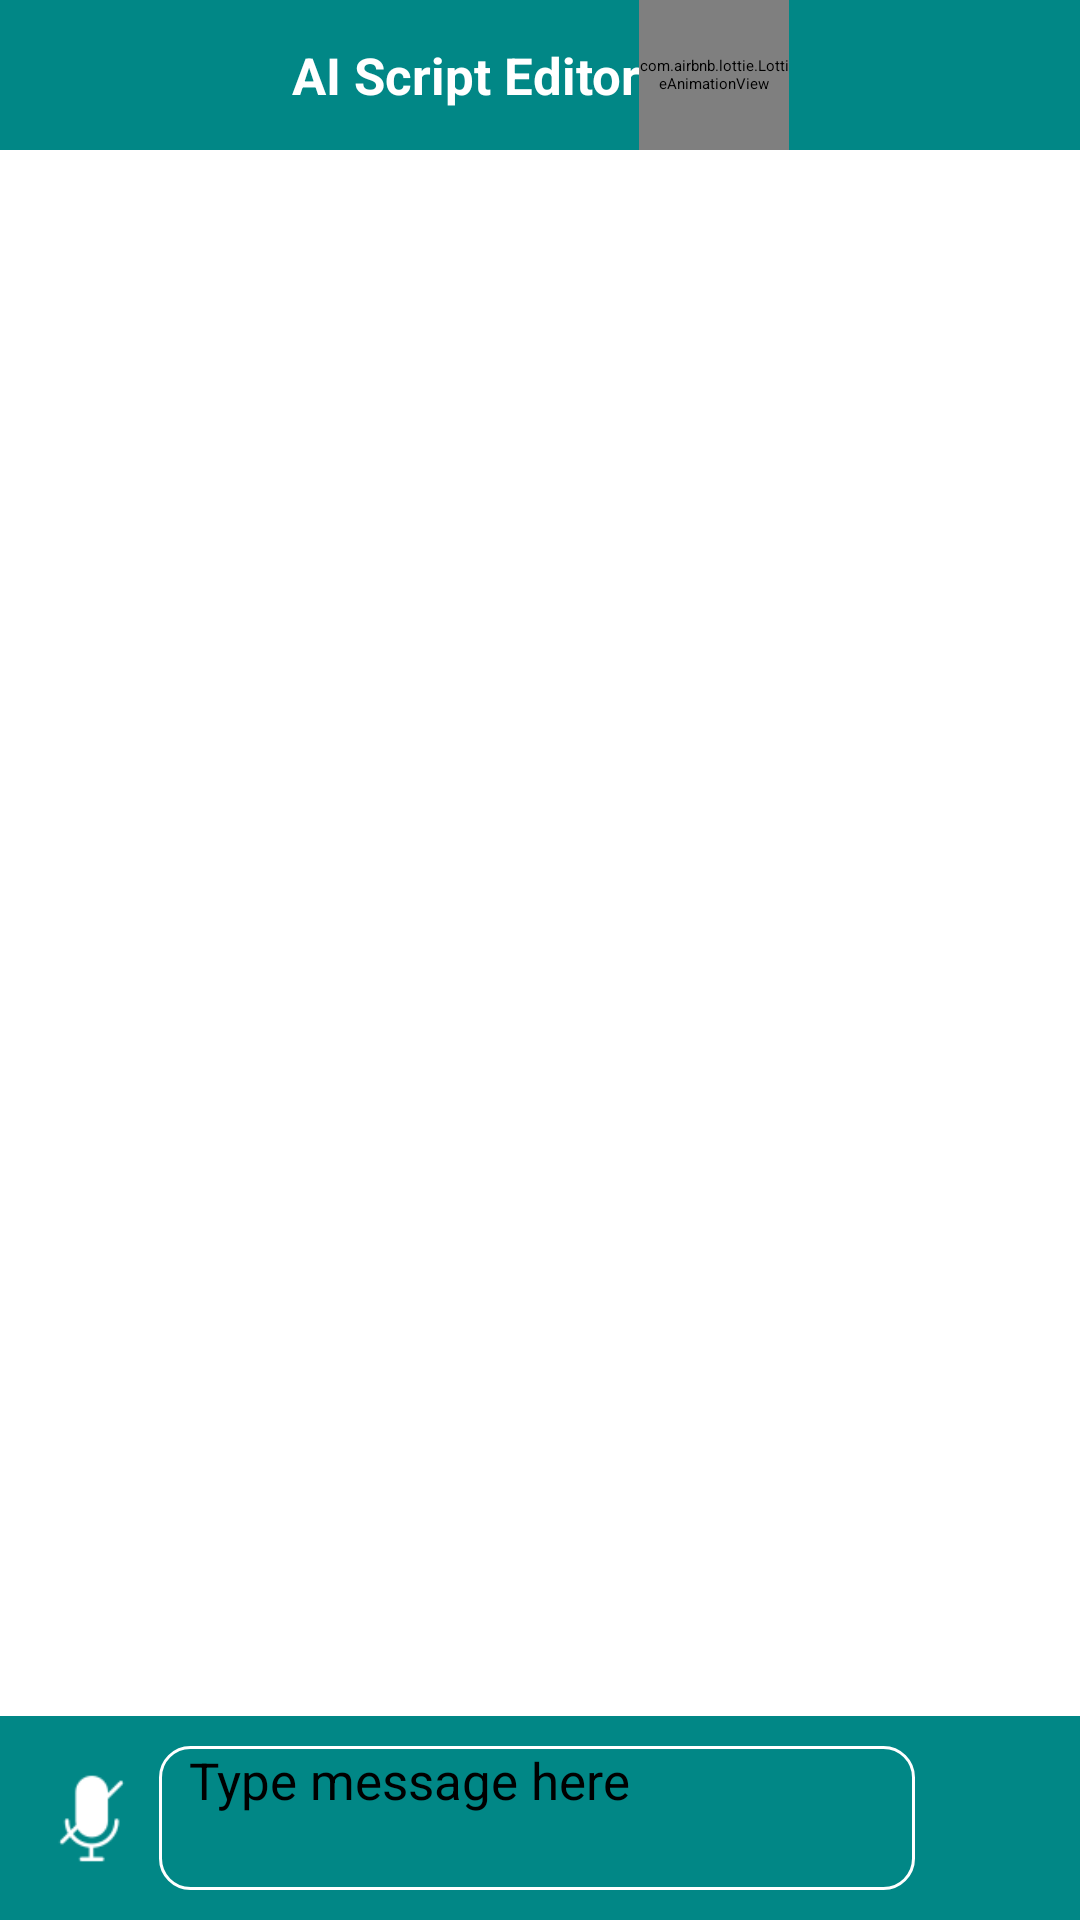

Produce the Android XML layout that renders to this screen, including the resource entries it uses.
<!-- AndroidManifest.xml: application theme Theme.Chatbot -->
<!-- res/layout/activity_main.xml -->
<?xml version="1.0" encoding="utf-8"?>
<LinearLayout xmlns:android="http://schemas.android.com/apk/res/android"
    xmlns:app="http://schemas.android.com/apk/res-auto"
    xmlns:tools="http://schemas.android.com/tools"
    android:layout_width="match_parent"
    android:layout_height="match_parent"
    android:background="@color/white"
    tools:context=".MainActivity">

    <LinearLayout
        android:layout_width="match_parent"
        android:layout_height="match_parent"
        android:orientation="vertical">

        <RelativeLayout
            android:layout_width="match_parent"
            android:layout_height="wrap_content"
            android:theme="@style/CustomActionBar"
            app:popupTheme="@style/AppTheme.PopupOverlay"
            android:background="@color/teal_700">

            <LinearLayout
                android:layout_width="wrap_content"
                android:layout_height="wrap_content"
                android:layout_centerInParent="true"
                android:orientation="horizontal">

                <TextView
                    android:id="@+id/tvLocation"
                    android:layout_width="wrap_content"
                    android:layout_height="wrap_content"
                    android:layout_gravity="center"
                    android:fontFamily="sans-serif"
                    android:gravity="center"
                    android:singleLine="true"
                    android:text="@string/app_name"
                    android:textColor="@color/white"
                    android:textSize="17dp"
                    android:textStyle="bold" />

                <com.airbnb.lottie.LottieAnimationView
                    android:id="@+id/animation_view"
                    android:layout_width="50dp"
                    android:layout_height="50dp"
                    android:layout_toRightOf="@id/tvLocation"
                    app:lottie_autoPlay="true"
                    app:lottie_loop="true"
                    app:lottie_rawRes="@raw/siri" />
            </LinearLayout>

        </RelativeLayout>

        <RelativeLayout
            android:layout_width="match_parent"
            android:layout_height="match_parent">

            <androidx.recyclerview.widget.RecyclerView
                android:id="@+id/idRVChats"
                android:layout_width="match_parent"
                android:layout_height="match_parent"
                tools:listitem="@layout/message_item"
                android:layout_above="@id/idCLMessage" />

            <androidx.constraintlayout.widget.ConstraintLayout
                android:id="@+id/idCLMessage"
                android:layout_width="match_parent"
                android:layout_height="wrap_content"
                android:layout_alignParentBottom="true"
                android:background="@color/teal_700"
                android:padding="8dp">

                

                <ImageView
                    android:id="@+id/idIBMicrophone"
                    android:layout_width="45dp"
                    android:layout_height="45dp"
                    android:layout_marginRight="2dp"
                    android:padding="5dp"
                    android:src="@drawable/microphone_off"
                    app:layout_constraintBottom_toBottomOf="parent"
                    app:layout_constraintStart_toStartOf="parent"
                    app:layout_constraintTop_toTopOf="parent"
                    app:tint="@color/white" />

                <EditText
                    android:id="@+id/idEdtMessage"
                    android:layout_width="0dp"
                    android:layout_height="48dp"
                    android:layout_marginVertical="2dp"
                    android:background="@drawable/card_border"
                    android:hint="Type message here"
                    android:inputType="textShortMessage"
                    android:paddingStart="10dp"
                    android:textAlignment="gravity"
                    android:textSize="17sp"
                    app:layout_constraintBottom_toBottomOf="parent"
                    app:layout_constraintEnd_toStartOf="@+id/idIBSend"
                    app:layout_constraintStart_toEndOf="@+id/idIBMicrophone"
                    app:layout_constraintTop_toTopOf="parent"
                    tools:ignore="RtlSymmetry" />

                
                <ImageView
                    android:id="@+id/idIBSend"
                    android:layout_width="45dp"
                    android:layout_height="45dp"
                    android:layout_marginRight="2dp"
                    android:padding="5dp"
                    android:src="@drawable/ic_send"
                    app:layout_constraintBottom_toBottomOf="parent"
                    app:layout_constraintEnd_toEndOf="parent"
                    app:layout_constraintTop_toTopOf="parent"
                    app:tint="@color/white" />

            </androidx.constraintlayout.widget.ConstraintLayout>

        </RelativeLayout>

    </LinearLayout>

</LinearLayout>
<!-- res/layout/message_item.xml (included above) -->
<?xml version="1.0" encoding="utf-8"?>
<RelativeLayout xmlns:android="http://schemas.android.com/apk/res/android"
    xmlns:app="http://schemas.android.com/apk/res-auto"
    android:layout_width="match_parent"
    android:layout_height="wrap_content">

    <androidx.cardview.widget.CardView
        android:layout_width="wrap_content"
        android:layout_height="wrap_content"
        android:layout_alignParentEnd="true"
        android:layout_margin="5dp"
        android:layout_marginStart="5dp"
        android:layout_marginTop="5dp"
        android:layout_marginEnd="253dp"
        android:layout_marginBottom="5dp"
        android:elevation="8dp"
        app:cardCornerRadius="10dp">

        <LinearLayout
            android:layout_width="wrap_content"
            android:layout_height="wrap_content"
            android:background="@color/light_blue"
            android:orientation="horizontal">

            
            <TextView
                android:id="@+id/idTV"
                android:layout_width="wrap_content"
                android:layout_height="wrap_content"
                android:layout_gravity="center_vertical"
                android:layout_margin="5dp"
                android:padding="3dp"
                android:singleLine="false"
                android:text="User message"
                android:textColor="@color/black"
                android:textIsSelectable="true" />

            

            <ImageView
                android:layout_width="37dp"
                android:layout_height="40dp"
                android:layout_marginHorizontal="5dp"
                android:layout_marginVertical="4dp"
                android:src="@drawable/user" />

        </LinearLayout>

    </androidx.cardview.widget.CardView>
</RelativeLayout>
<!-- resources referenced by this layout -->
<resources>
  <color name="black">#FF000000</color>
  <color name="white">#FFFFFFFF</color>
  <!-- drawable card_border (drawable) -->
  <?xml version="1.0" encoding="utf-8"?>
  <shape xmlns:android="http://schemas.android.com/apk/res/android">
  
      <stroke
          android:color="@color/white"
          android:width="1dp"
          />
      <corners
          android:radius="10dp"
          />
  
      <solid
          android:color="@android:color/transparent"/>
  </shape>
  <!-- drawable microphone_off: png bitmap (drawable, 882 bytes) -->
  <string name="app_name">AI Script Editor</string>
  <style name="AppTheme.PopupOverlay" parent="ThemeOverlay.MaterialComponents.Dialog" />
  <style name="CustomActionBar" parent="@style/ThemeOverlay.AppCompat.Dialog">
          <item name="android:windowActionBarOverlay">true</item>
          
          <item name="windowActionBarOverlay">true</item>
      </style>
  <!-- not gathered from this repository: default colours our renderer supplied (Android Studio template values) -->
  <color name="teal_700">#FF018786</color>
</resources>
